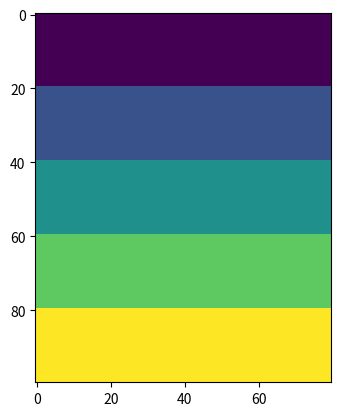

The script that saved this image: (Note: this script raises an exception after producing the figure.)
import numpy as np
import numpy.random as rng
import matplotlib.pyplot as plt

# Create a matrix with stripes of color so it's easy to visualize
n_samples, n_features = 100, 80
n_colors = 5
data_matrix = np.repeat(np.arange(n_colors),n_samples*n_features//n_colors).reshape(n_samples,n_features)

plt.imshow(data_matrix,vmin=0,vmax=n_colors-1)


# TODO: Implement the following cross-validation function!
def cross_validation(data, n_splits=5, shuffle=True, random_state=None):
    """
    Generator function that performs k-fold cross-validation.
    
    Parameters:
    -----------
    data : array-like, shape (n_samples, n_features)
        Training data
    n_splits : int, default=5
        Number of folds
    shuffle : bool, default=True
        Whether to shuffle the data before splitting
    random_state : int, optional
        Random seed for reproducibility
    
    Yields:
    -------
    train_data : array
        Training data for this fold
    valid_data : array
        Test data for this fold

    Resources:
    ----------
    Python Generators: https://www.w3schools.com/python/python_generators.asp
    NumPy Indexing: https://numpy.org/doc/stable/user/basics.indexing.html
    NumPy Random: https://www.w3schools.com/python/numpy/numpy_random.asp
    """
    
    # Your code here
            
    for k in range(n_splits):
        
        # Your code here
        
        yield train_data, valid_data


# Visualize your results
n_splits = 5
fig, axes = plt.subplots(n_splits, 2)

for i, (train, valid) in enumerate(cross_validation(data_matrix, n_splits, shuffle=False)):
    print(i, train.shape, valid.shape)
    axes[i,0].imshow(train,vmin=0,vmax=n_colors-1)
    axes[i,1].imshow(valid,vmin=0,vmax=n_colors-1)
    
    
    
    
    
    
    
    
    
    




    
